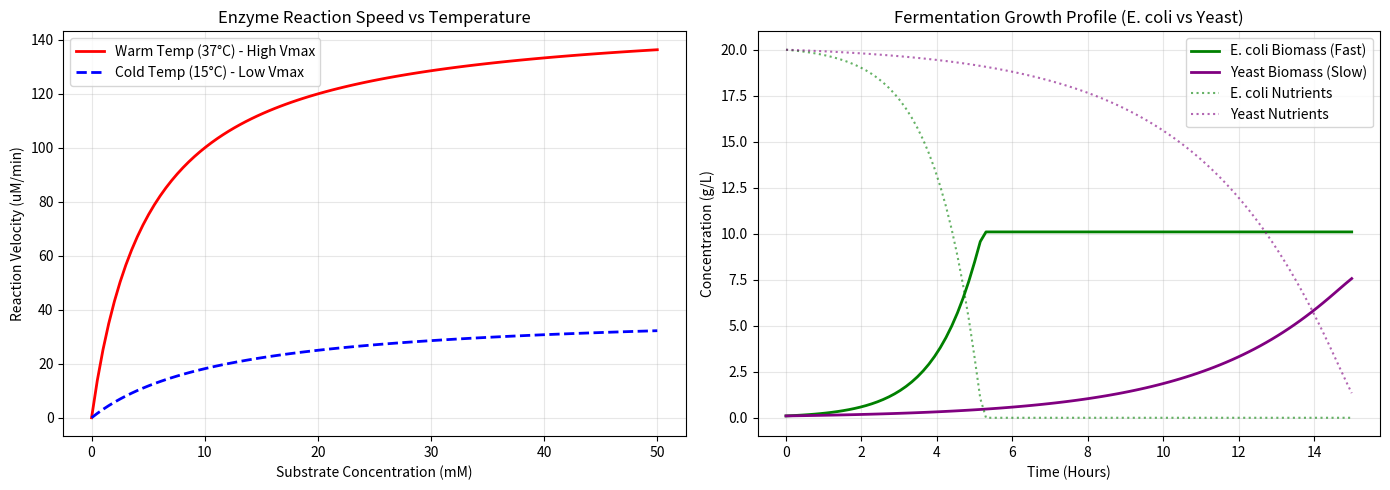

Here is the Python script that generated this plot:
import numpy as np
import matplotlib.pyplot as plt
from scipy.integrate import solve_ivp

# ==========================================
# 1. ENZYME KINETICS
# ==========================================
def calculate_enzyme_speed(substrate_conc, vmax=100.0, km=5.0):
    """
    Michaelis-Menten Equation: v = (Vmax * S) / (Km + S)
    vmax: Maximum reaction velocity
    km: Substrate concentration at 1/2 Vmax
    """
    return (vmax * substrate_conc) / (km + substrate_conc)


# ==========================================
# 2. FERMENTATION KINETICS (MONOD MODEL)
# ==========================================
def monod_growth_model(time, state, mu_max, ks, yield_factor):
    """
    Calculates cell growth and nutrient depletion over time.
    state: [cells (g/L), food (g/L)]
    """
    cells, food = state

    # Stop growth when nutrients are exhausted
    if food <= 0:
        mu = 0.0
        food = 0.0
    else:
        # Monod Equation: mu = mu_max * (S / (Ks + S))
        mu = mu_max * (food / (ks + food))

    d_cells = mu * cells                  # Biomass increase rate
    d_food = -(d_cells / yield_factor)    # Nutrient consumption rate

    return [d_cells, d_food]


# ==========================================
# 3. MAIN SIMULATION RUNNER
# ==========================================
def run_simulation():
    # --- PART A: ENZYME COMPARISON (37°C vs 15°C) ---
    substrate_levels = np.linspace(0, 50, 100) # 0 to 50 mM substrate
    
    # Normal Temperature (37°C): Fast reaction speed
    v_warm = calculate_enzyme_speed(substrate_levels, vmax=150.0, km=5.0)
    
    # Cold Temperature (15°C): Slowed down enzyme activity
    v_cold = calculate_enzyme_speed(substrate_levels, vmax=40.0, km=12.0)


    # --- PART B: ORGANISM COMPARISON (E. coli vs Yeast) ---
    initial_conditions = [0.1, 20.0]  # [0.1 g/L initial cells, 20.0 g/L food]
    time_points = np.linspace(0, 15, 100) # Simulate 0 to 15 hours

    # Organism 1: E. coli (Fast Growth)
    # mu_max = 0.9 hr^-1, Ks = 0.2 g/L, Yield = 0.5
    res_ecoli = solve_ivp(
        monod_growth_model, (0, 15), initial_conditions, 
        args=(0.9, 0.2, 0.5), t_eval=time_points
    )

    # Organism 2: Baker's Yeast (Slower Growth)
    # mu_max = 0.3 hr^-1, Ks = 0.5 g/L, Yield = 0.4
    res_yeast = solve_ivp(
        monod_growth_model, (0, 15), initial_conditions, 
        args=(0.3, 0.5, 0.4), t_eval=time_points
    )


    # --- PART C: PLOTTING THE RESULTS ---
    fig, (ax1, ax2) = plt.subplots(1, 2, figsize=(14, 5))

    # Plot 1: Temperature Effect on Enzyme Velocity
    ax1.plot(substrate_levels, v_warm, label="Warm Temp (37°C) - High Vmax", color="red", linewidth=2)
    ax1.plot(substrate_levels, v_cold, label="Cold Temp (15°C) - Low Vmax", color="blue", linestyle="--", linewidth=2)
    ax1.set_title("Enzyme Reaction Speed vs Temperature")
    ax1.set_xlabel("Substrate Concentration (mM)")
    ax1.set_ylabel("Reaction Velocity (uM/min)")
    ax1.grid(True, alpha=0.3)
    ax1.legend()

    # Plot 2: Organism Growth Comparison
    ax2.plot(res_ecoli.t, res_ecoli.y[0], label="E. coli Biomass (Fast)", color="green", linewidth=2)
    ax2.plot(res_yeast.t, res_yeast.y[0], label="Yeast Biomass (Slow)", color="purple", linewidth=2)
    ax2.plot(res_ecoli.t, res_ecoli.y[1], label="E. coli Nutrients", color="green", linestyle=":", alpha=0.6)
    ax2.plot(res_yeast.t, res_yeast.y[1], label="Yeast Nutrients", color="purple", linestyle=":", alpha=0.6)
    
    ax2.set_title("Fermentation Growth Profile (E. coli vs Yeast)")
    ax2.set_xlabel("Time (Hours)")
    ax2.set_ylabel("Concentration (g/L)")
    ax2.grid(True, alpha=0.3)
    ax2.legend()

    plt.tight_layout()
    plt.savefig("biotech_comparison_plots.png", dpi=300)
    print("Success! Generated 'biotech_comparison_plots.png'")
    plt.show()

# Run script
if __name__ == "__main__":
    run_simulation()
